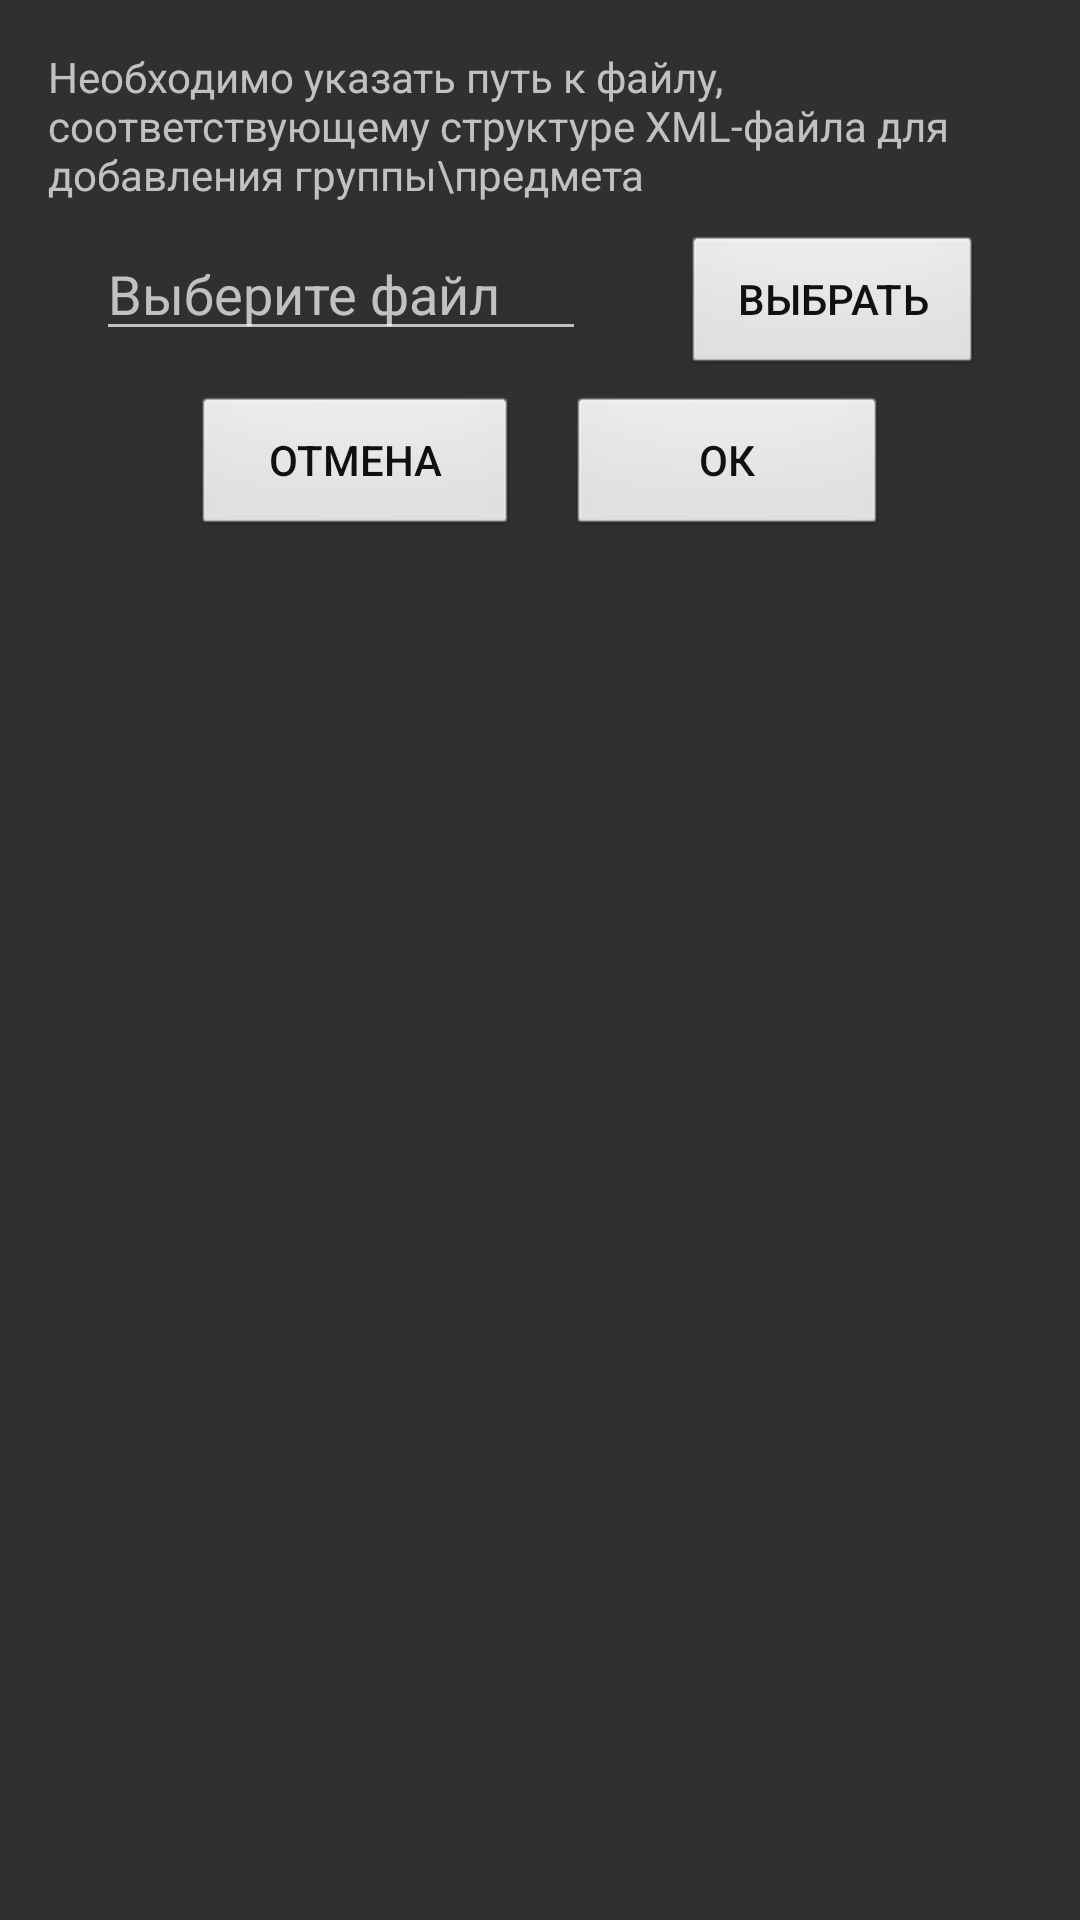

Android layout source for this screen:
<!-- AndroidManifest.xml: application theme AppTheme -->
<!-- res/layout/dialog_open.xml -->
<?xml version="1.0" encoding="utf-8"?>
<RelativeLayout xmlns:a="http://schemas.android.com/apk/res/android"
    a:layout_width="match_parent"
    a:layout_height="match_parent"
    a:padding="@dimen/step_1" >

    <TextView
        a:id="@+id/textView1"
        a:layout_width="match_parent"
        a:layout_height="wrap_content"
        a:layout_alignParentTop="true"
        a:layout_gravity="center"
        a:paddingBottom="@dimen/step_1_2"
        a:singleLine="false"
        a:text="@string/title_dialog_open_body" />

    <LinearLayout
        a:id="@+id/block_choise_file"
        a:layout_width="match_parent"
        a:layout_height="wrap_content"
        a:paddingBottom="@dimen/step_1_2"
        a:layout_below="@id/textView1"
        a:orientation="horizontal" >
		<EditText
            a:layout_weight="5"
            a:id="@+id/dialog_edit_text"
            a:layout_width="wrap_content"
            a:layout_height="wrap_content"
            a:layout_marginLeft="@dimen/step_1"
            a:layout_marginRight="@dimen/step_1"
            a:hint="@string/select_file"
            a:singleLine="true" />
        <Button
            a:layout_weight="1"
            a:id="@+id/dialog_btn_open"
            a:layout_width="wrap_content"
            a:layout_height="wrap_content"
            a:layout_marginLeft="@dimen/step_1"
            a:layout_marginRight="@dimen/step_1"
            a:background="@android:drawable/btn_default"
            a:paddingLeft="@dimen/step_1"
            a:paddingRight="@dimen/step_1"
            a:singleLine="true"
            a:text="@string/select"
            a:textColor="#101010" />

        
    </LinearLayout>

    <LinearLayout 
        a:layout_width="match_parent"
        a:layout_height="wrap_content"
        a:layout_below="@id/block_choise_file"
        a:orientation="horizontal"
        a:paddingLeft="@dimen/step_3"
        a:paddingRight="@dimen/step_3">
        <Button
            a:id="@+id/dialog_btn_cancel"
            a:layout_width="wrap_content"
            a:layout_weight="1"
            a:layout_height="@dimen/step_3"
            a:background="@android:drawable/btn_default"
            a:paddingLeft="@dimen/step_1"
            a:paddingRight="@dimen/step_1"
            a:singleLine="true"
            a:layout_marginRight="@dimen/step_1_2"
            a:text="@string/cancel"
            a:textColor="#101010" />
        <Button
            a:id="@+id/dialog_btn_ok"
            a:layout_weight="1"
            a:layout_width="wrap_content"
            a:layout_height="@dimen/step_3"
            a:background="@android:drawable/btn_default"
            a:layout_marginLeft="@dimen/step_1_2"
            a:paddingLeft="@dimen/step_1"
            a:paddingRight="@dimen/step_1"
            a:singleLine="true"
            a:text="@string/ok"
            a:textColor="#101010" />
        
    </LinearLayout>
    
    

</RelativeLayout>
<!-- resources referenced by this layout -->
<resources>
  <dimen name="step_1">16dp</dimen>
  <dimen name="step_1_2">8dp</dimen>
  <dimen name="step_3">48dp</dimen>
  <string name="cancel">Отмена</string>
  <string name="ok">OК</string>
  <string name="select">Выбрать</string>
  <string name="select_file">Выберите файл</string>
  <string name="title_dialog_open_body">Необходимо указать путь к файлу, соответствующему структуре XML-файла для добавления группы\\предмета</string>
  <style name="AppTheme" parent="@style/Theme.AppCompat">
      </style>
</resources>
